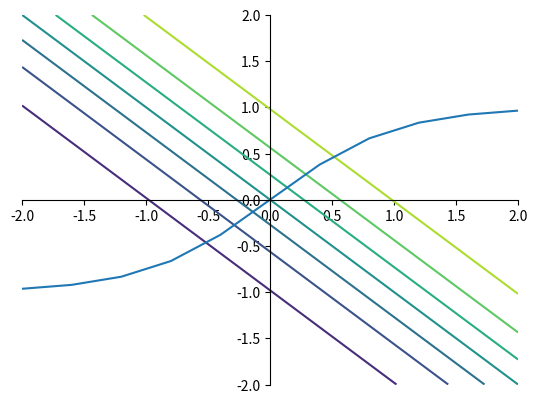

Python code for this plot:
import matplotlib.pyplot as plt
import numpy as np

a = np.arange(-2, 2.5, 0.5)
b = np.arange(-2, 2.5, 0.5)

A, B = np.meshgrid(a, b)

tmp = A + B
C = (1 - np.exp(-2*tmp)) / (1+ np.exp(-2*tmp))

plt.contour(A, B, C, 8)

ax = plt.gca()
ax.spines['right'].set_color('none')
ax.spines['top'].set_color('none')
ax.xaxis.set_ticks_position('bottom')
ax.spines['bottom'].set_position(('data', 0))
ax.yaxis.set_ticks_position('left')
ax.spines['left'].set_position(('data', 0))

x = np.linspace(-2, 2, 11, endpoint=True)
S = (1 - np.exp(-2*x)) / (1+ np.exp(-2*x))
plt.plot(x, S)

plt.show()
